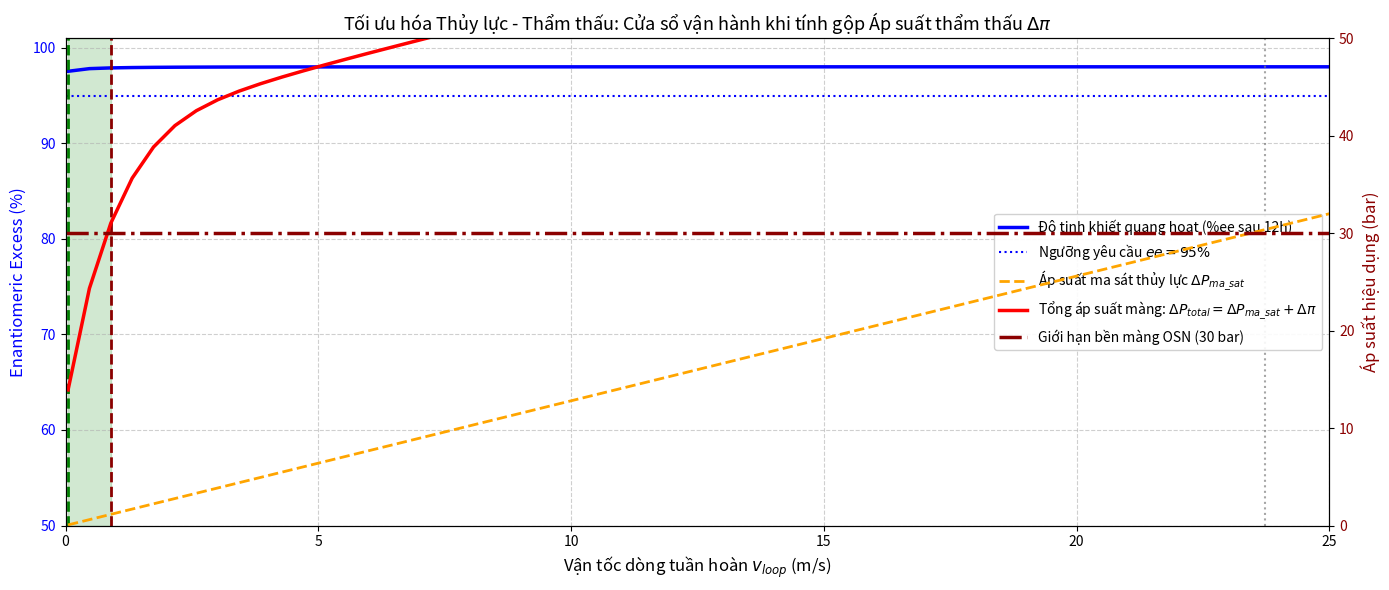

Reproduce this figure in Python.
import numpy as np
import matplotlib.pyplot as plt
from scipy.integrate import solve_ivp

# --- 1. HẰNG SỐ CƠ BẢN & VẬT LÝ DÒNG CHẢY ---
k0_base = 25.0        # L/(mol*s)
k_cat = 15.0          # 1/s
K_A = 1000.0          # L/mol
K_B = 1000.0          # L/mol
K_inh_base = 120.0    # L/mol

P_D_bed = 0.5         # mol/L
P_L_bed = 0.005       # ee_bed = 98%

V_reactor = 1.0       # L
F_feed_max = 1e-4     # L/s (0.1 mL/s)
A_feed = 0.5          # M
B_feed = 0.5          # M
R_prod = 0.98         # Hệ số giữ lại của màng OSN
F_bleed = 1e-5        # L/s

# Tham số thủy lực & Áp suất thẩm thấu
mu_solvent = 1.0e-3   # Pa*s
channel_L = 1.0       # m
d_hydraulic = 5e-4    # m (500 micromet)
P_max_membrane = 30e5 # 30 bar = 3e6 Pa
alpha_shear = 5.0     # s/m

R_gas = 8.314         # J/(mol*K)
Temp_K = 298.15       # 25 °C (298.15 K)

def calc_friction_dp(v):
    # Áp suất ma sát Hagen-Poiseuille (Pa)
    return (32.0 * mu_solvent * channel_L / (d_hydraulic**2)) * v

def calc_osmotic_pressure(conc_diff_M):
    # Áp suất thẩm thấu van 't Hoff: Delta_pi = Delta_C * R * T (Pa)
    # conc_diff_M đổi từ mol/L sang mol/m^3 (* 1000)
    return (conc_diff_M * 1000.0) * R_gas * Temp_K

# --- 2. HỆ PHƯƠNG TRÌNH ODE CHO HỆ THỐNG ---
def make_system_ode(v_loop):
    K_inh_eff = K_inh_base / (1.0 + alpha_shear * v_loop)
    
    def ode(t, y):
        A, B, D, L = max(y[0], 0), max(y[1], 0), max(y[2], 0), max(y[3], 0)
        
        # Adaptive Dosing Controller (Sigmoid mượt bảo vệ nồng độ trần 5e-5 M)
        A_thresh = 5e-5
        F_in = F_feed_max / (1.0 + np.exp((A - A_thresh) / (0.15 * A_thresh)))
        F_perm = max(F_in - F_bleed, 0)
        
        denom = 1.0 + K_A * A + K_B * B + K_inh_eff * (D + L)
        theta_A = (K_A * A) / denom
        theta_B = (K_B * B) / denom
        
        r_rac = k0_base * A * B
        r_cat_D = k_cat * P_D_bed * theta_A * theta_B
        r_cat_L = k_cat * P_L_bed * theta_A * theta_B
        
        loss_A = (F_perm * (1.0 - 0.05) * A + F_bleed * A) / V_reactor
        loss_B = (F_perm * (1.0 - 0.05) * B + F_bleed * B) / V_reactor
        loss_D = (F_perm * (1.0 - R_prod) * D + F_bleed * D) / V_reactor
        loss_L = (F_perm * (1.0 - R_prod) * L + F_bleed * L) / V_reactor
        
        dA = (F_in * A_feed) / V_reactor - loss_A - r_rac - r_cat_D - r_cat_L
        dB = (F_in * B_feed) / V_reactor - loss_B - r_rac - r_cat_D - r_cat_L
        dD = 0.5 * r_rac + r_cat_D - loss_D
        dL = 0.5 * r_rac + r_cat_L - loss_L
        dND = F_bleed * D
        
        return [dA, dB, dD, dL, dND]
    return ode

# --- 3. QUÉT THAM SỐ TOÀN DẢI ĐẾN 25 m/s VÀ TÍNH TỔNG ÁP SUẤT ---
print("Đang quét dải vận tốc v_loop từ 0.05 đến 25.0 m/s...")
v_sweep = np.linspace(0.05, 25.0, 60)
ee_end = []
yield_end = []
friction_dp_bar = []
total_dp_bar = []

t_eval_sweep = (0, 43200) # Đánh giá sau 12 giờ
y0 = [0.0, 0.0, 1e-6, 1e-6, 0.0]

for v in v_sweep:
    sol_v = solve_ivp(make_system_ode(v), t_eval_sweep, y0, method='Radau')
    D_f = sol_v.y[2][-1]
    L_f = sol_v.y[3][-1]
    tot = D_f + L_f
    ee_val = (abs(D_f - L_f) / tot * 100.0) if tot > 1e-6 else 0.0
    ee_end.append(ee_val)
    yield_end.append(sol_v.y[4][-1])
    
    # 1. Áp suất ma sát (bar)
    p_fric = calc_friction_dp(v) / 1e5
    friction_dp_bar.append(p_fric)
    
    # 2. Áp suất thẩm thấu riêng phần (bar) qua màng OSN
    # Nồng độ chênh lệch qua màng: Delta_C = R_prod * [D + L]
    delta_C = R_prod * tot
    pi_osmotic = calc_osmotic_pressure(delta_C) / 1e5
    
    # 3. Tổng áp suất màng phải chịu: Delta_P_total = Delta_P_ma_sat + Delta_pi
    p_tot = p_fric + pi_osmotic
    total_dp_bar.append(p_tot)

ee_end = np.array(ee_end)
friction_dp_bar = np.array(friction_dp_bar)
total_dp_bar = np.array(total_dp_bar)

# Xác định các mốc ranh giới an toàn
idx_safe = np.where(ee_end >= 95.0)[0]
v_min_safe = v_sweep[idx_safe[0]] if len(idx_safe) > 0 else np.nan

# Giới hạn cơ học cũ (chỉ ma sát thuần túy)
idx_burst_fric = np.where(friction_dp_bar >= 30.0)[0]
v_max_fric_only = v_sweep[idx_burst_fric[0]] if len(idx_burst_fric) > 0 else 25.0

# Giới hạn cơ học thực tế (cộng gộp áp suất thẩm thấu)
idx_burst_total = np.where(total_dp_bar >= 30.0)[0]
v_max_real = v_sweep[idx_burst_total[0]] if len(idx_burst_total) > 0 else np.nan

# ==============================================================================
# VẼ ĐỒ THỊ HOÀN THIỆN
# ==============================================================================
plt.figure(figsize=(14, 6))
ax = plt.subplot(1, 1, 1)
ax_twin = ax.twinx()

# Đường cong %ee
line_ee = ax.plot(v_sweep, ee_end, 'b-', linewidth=2.5, label='Độ tinh khiết quang hoạt (%ee sau 12h)')
ax.axhline(95.0, color='blue', linestyle=':', label='Ngưỡng yêu cầu $ee = 95\%$')
ax.set_xlabel('Vận tốc dòng tuần hoàn $v_{loop}$ (m/s)', fontsize=12)
ax.set_ylabel('Enantiomeric Excess (%)', color='b', fontsize=12)
ax.tick_params(axis='y', labelcolor='b')
ax.set_ylim([50, 101])
ax.set_xlim([0, 25.0])

# Đường cong áp suất
line_p_fric = ax_twin.plot(v_sweep, friction_dp_bar, 'orange', linestyle='--', linewidth=2, 
                           label='Áp suất ma sát thủy lực $\Delta P_{ma\_sat}$')
line_p_tot = ax_twin.plot(v_sweep, total_dp_bar, 'r-', linewidth=2.5, 
                          label=r'Tổng áp suất màng: $\Delta P_{total} = \Delta P_{ma\_sat} + \Delta \pi$')
ax_twin.axhline(30.0, color='darkred', linestyle='-.', linewidth=2.5, label='Giới hạn bền màng OSN (30 bar)')
ax_twin.set_ylabel('Áp suất hiệu dụng (bar)', color='darkred', fontsize=12)
ax_twin.tick_params(axis='y', labelcolor='darkred')
ax_twin.set_ylim([0, 50])

# Tô màu vùng cửa sổ khả thi thực tế
ax.axvspan(v_min_safe, v_max_real, color='green', alpha=0.18, 
           label=f'Cửa sổ an toàn thực tế: [{v_min_safe:.2f} m/s $\\rightarrow$ {v_max_real:.2f} m/s]')

# Điểm giới hạn vận tốc
ax.axvline(v_min_safe, color='green', linestyle='--', linewidth=2)
ax.axvline(v_max_real, color='darkred', linestyle='--', linewidth=2)
ax.axvline(v_max_fric_only, color='gray', linestyle=':', linewidth=1.5, alpha=0.7)

ax.set_title(r'Tối ưu hóa Thủy lực - Thẩm thấu: Cửa sổ vận hành khi tính gộp Áp suất thẩm thấu $\Delta \pi$', fontsize=13)
ax.grid(True, linestyle='--', alpha=0.6)

# Gộp chú thích từ 2 trục
lines = line_ee + [ax.get_lines()[1]] + line_p_fric + line_p_tot + [ax_twin.get_lines()[2]]
labels = [l.get_label() for l in lines]
ax.legend(lines, labels, loc='center right', framealpha=0.9)

plt.tight_layout()
plt.show()
